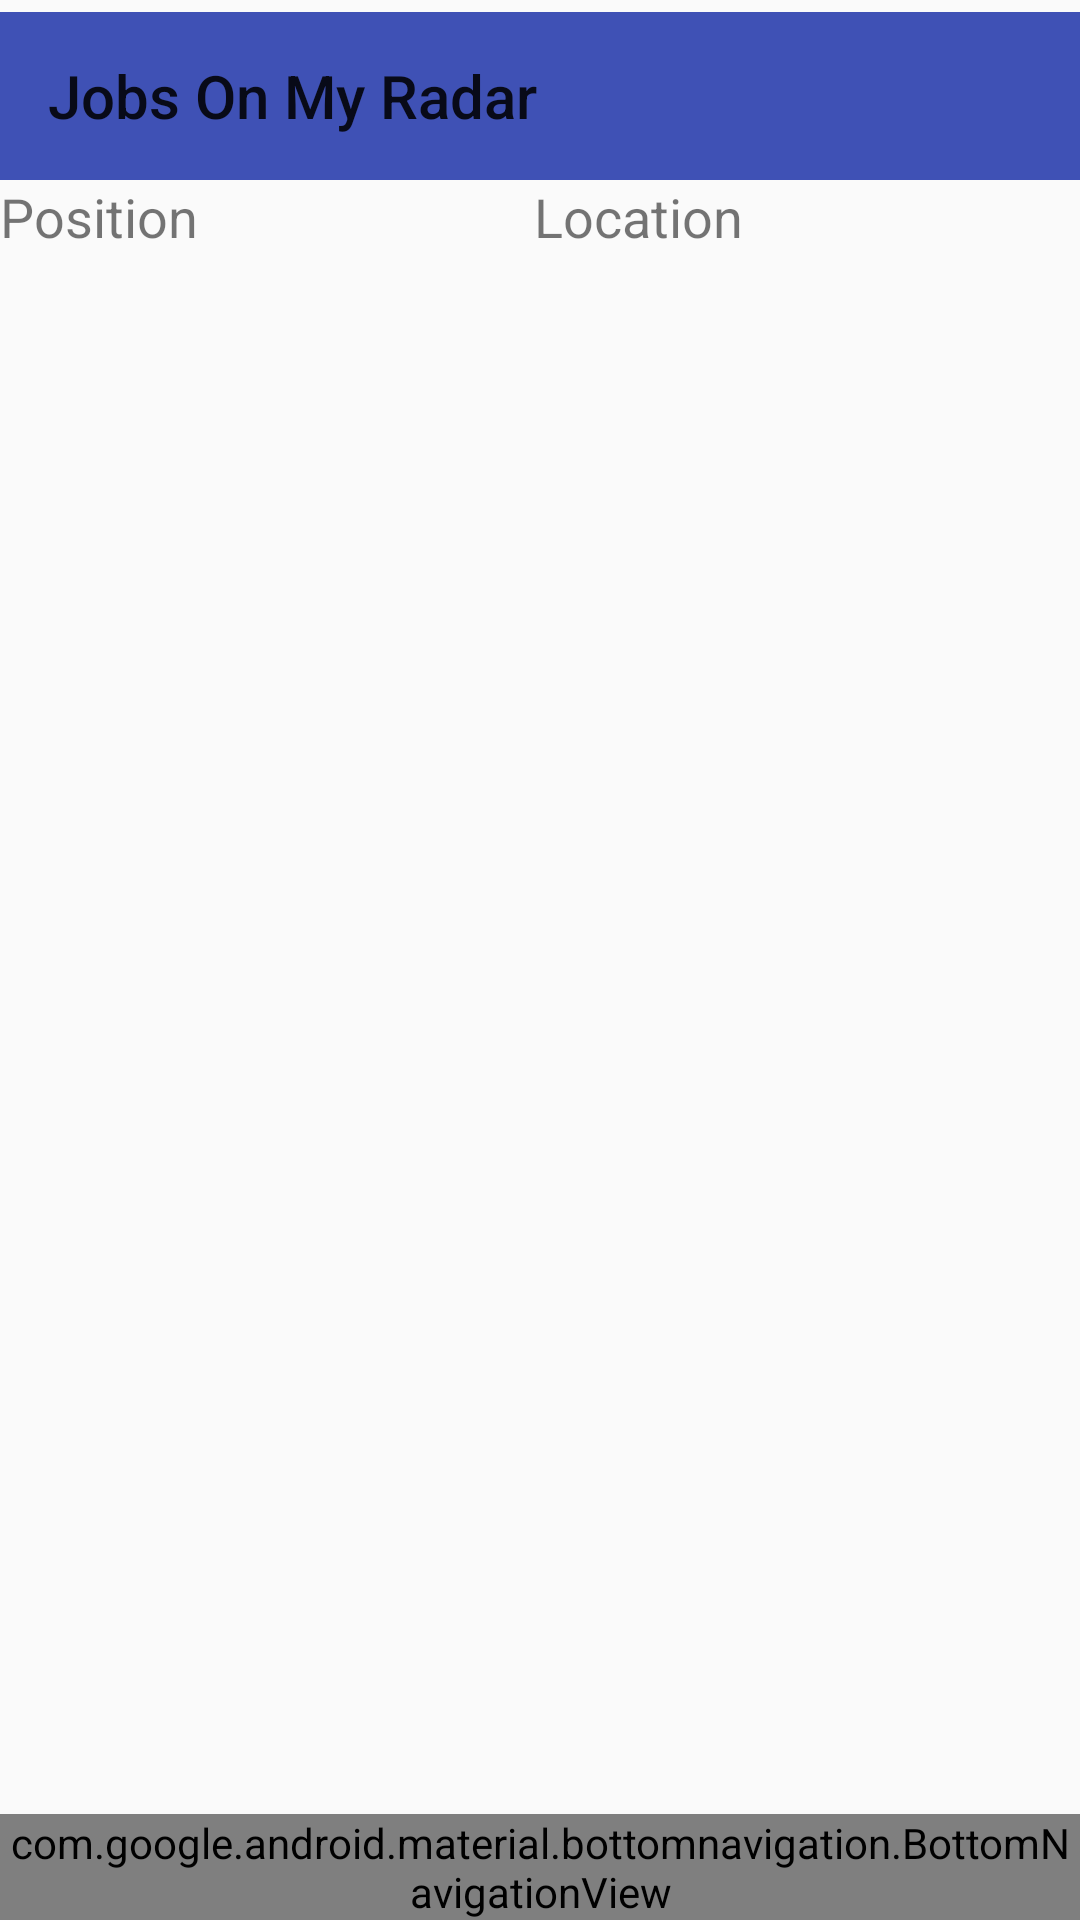

Layout XML and referenced resources for this Android screen:
<!-- AndroidManifest.xml: application theme AppTheme -->
<!-- res/layout/activity_pocket_employment.xml -->
<?xml version="1.0" encoding="utf-8"?>
<androidx.constraintlayout.widget.ConstraintLayout xmlns:android="http://schemas.android.com/apk/res/android"
    xmlns:app="http://schemas.android.com/apk/res-auto"
    xmlns:tools="http://schemas.android.com/tools"
    android:id="@+id/container"
    android:layout_width="match_parent"
    android:layout_height="match_parent"
    tools:context=".PocketEmploymentActivity"
    tools:layout_editor_absoluteY="25dp">
    

    <androidx.appcompat.widget.Toolbar
        android:id="@+id/toolbar"
        android:layout_width="0dp"
        android:layout_height="wrap_content"
        android:layout_marginTop="4dp"
        android:background="?android:attr/colorPrimary"
        android:minHeight="?android:attr/actionBarSize"
        android:textAlignment="center"
        android:theme="?android:attr/actionBarTheme"
        app:layout_constraintEnd_toEndOf="parent"
        app:layout_constraintStart_toStartOf="parent"
        app:layout_constraintTop_toTopOf="parent"
        app:title="Jobs On My Radar"
        tools:ignore="NewApi" />

    <LinearLayout
        android:id="@+id/linearLayout"
        android:layout_width="wrap_content"
        android:layout_height="wrap_content"
        android:orientation="vertical"
        app:layout_constraintEnd_toEndOf="@+id/toolbar"
        app:layout_constraintTop_toBottomOf="@+id/toolbar">

        <LinearLayout
            android:layout_width="match_parent"
            android:layout_height="match_parent"
            android:layout_weight="1"
            android:orientation="horizontal">

            <TextView
                android:id="@+id/textView2"
                android:layout_width="wrap_content"
                android:layout_height="wrap_content"
                android:layout_weight="1"
                android:text="Position"
                android:textSize="18sp"
                tools:layout_editor_absoluteX="58dp"
                tools:layout_editor_absoluteY="60dp" />

            <TextView
                android:id="@+id/textView"
                android:layout_width="wrap_content"
                android:layout_height="wrap_content"
                android:layout_weight="1"
                android:text="Location"
                android:textSize="18sp"
                tools:layout_editor_absoluteX="261dp"
                tools:layout_editor_absoluteY="60dp" />
        </LinearLayout>

        <androidx.recyclerview.widget.RecyclerView
            android:id="@+id/rvPositionLocation"
            android:layout_width="383dp"
            android:layout_height="428dp"
            android:layout_weight="1"
            tools:layout_editor_absoluteX="8dp"
            tools:layout_editor_absoluteY="60dp" />

    </LinearLayout>

    <com.google.android.material.bottomnavigation.BottomNavigationView
        android:id="@+id/navigation"
        android:layout_width="0dp"
        android:layout_height="wrap_content"
        android:background="?android:attr/windowBackground"
        app:layout_constraintBottom_toBottomOf="parent"
        app:layout_constraintEnd_toEndOf="parent"
        app:layout_constraintStart_toStartOf="parent"
        app:menu="@menu/navigation" />


</androidx.constraintlayout.widget.ConstraintLayout>
<!-- resources referenced by this layout -->
<resources>
  <style name="PocketEmploymentTheme" parent="Theme.AppCompat.Light.NoActionBar">
          <item name="android:colorBackground">@color/background_material_light_2</item>
          <item name="android:colorForeground">@color/foreground_material_light_3</item>
          <item name="android:textColorPrimary">@color/text_color_primary</item>
          <item name="android:windowBackground">@drawable/job_market_pic</item>
  
      </style>
  <style name="AppTheme" parent="Theme.AppCompat.Light.NoActionBar">
          Customize your theme here.
          <item name="colorPrimary">@color/colorPrimary</item>
          <item name="colorPrimaryDark">@color/colorPrimaryDark</item>
          <item name="colorAccent">@color/colorAccent</item>
      </style>
  <color name="background_material_light_2">#c8a9a9</color>
  <color name="foreground_material_light_3">#b06f6f</color>
  <color name="text_color_primary">#1d9c56</color>
  <!-- drawable job_market_pic: png bitmap (drawable-hdpi, 152300 bytes) -->
  <color name="colorPrimary">#3F51B5</color>
  <color name="colorPrimaryDark">#2e2828</color>
  <color name="colorAccent">#FF4081</color>
</resources>
